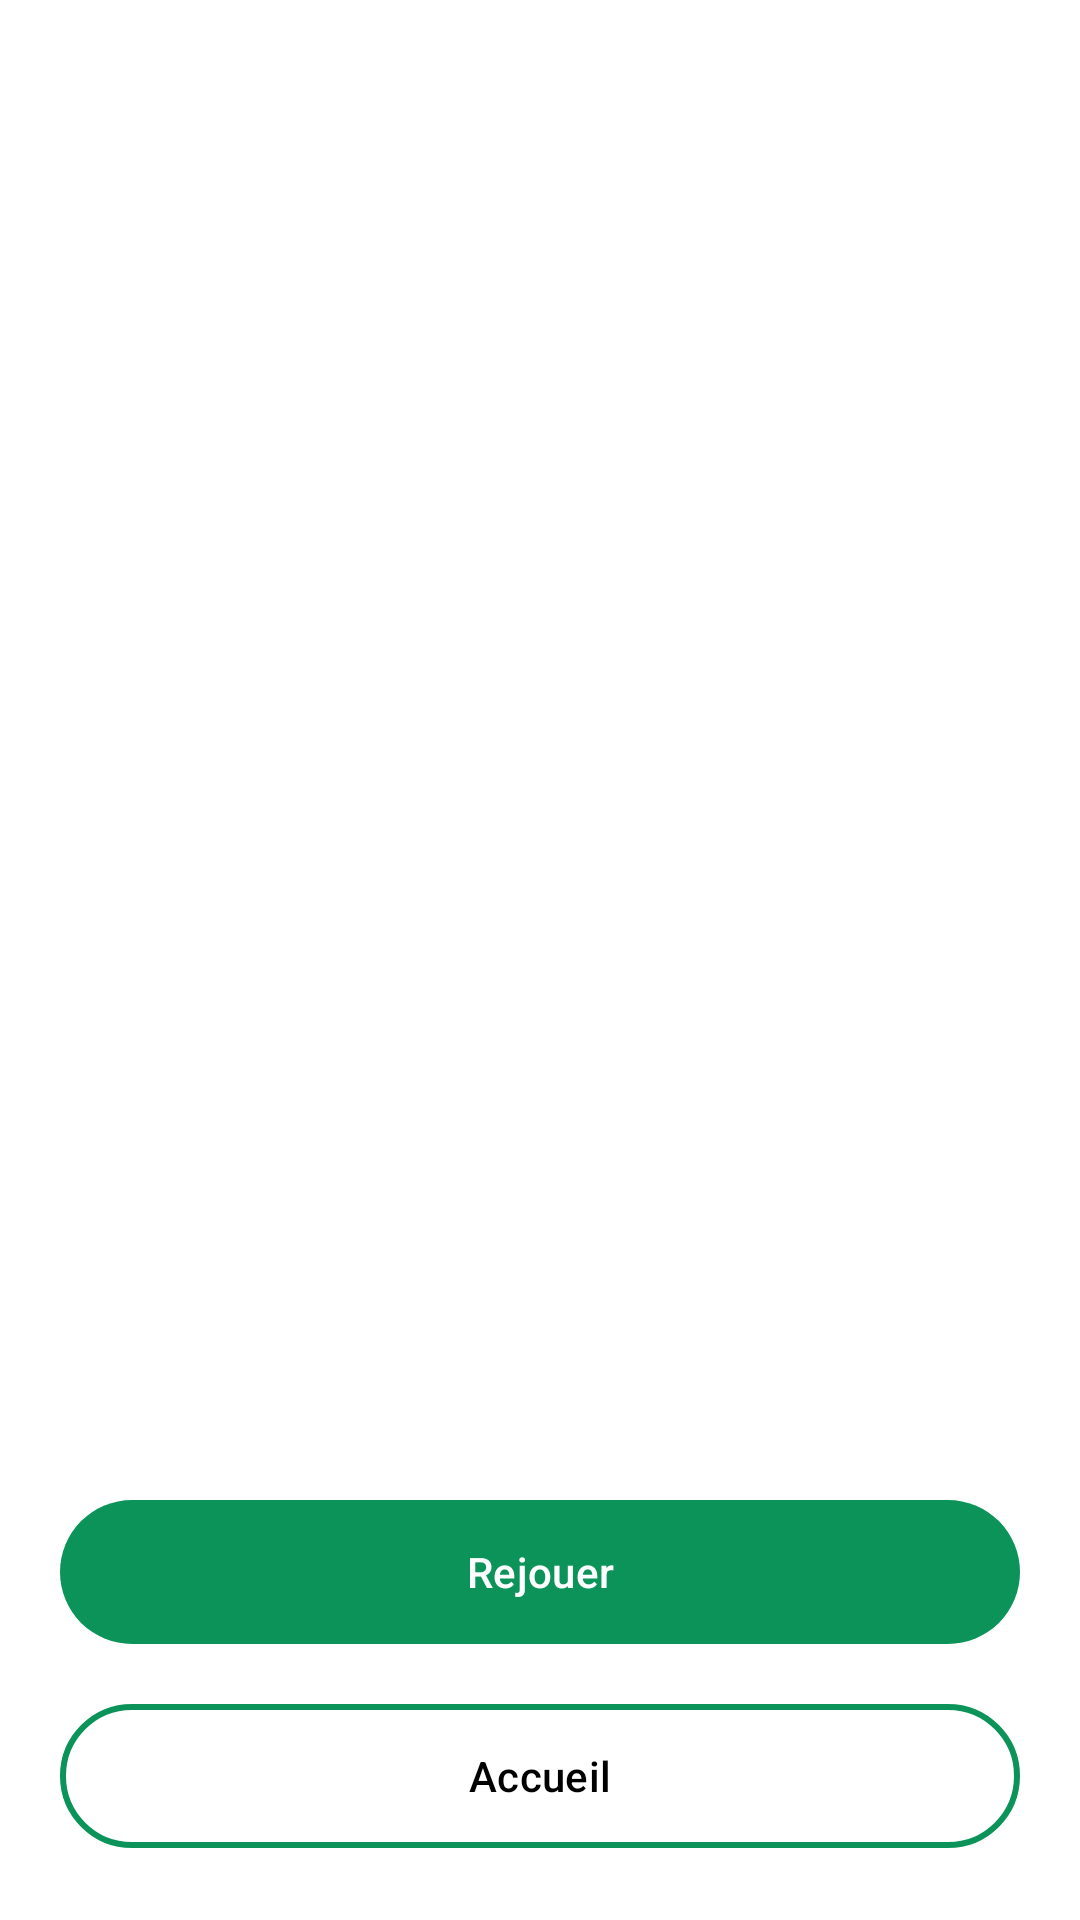

Android layout source for this screen:
<!-- AndroidManifest.xml: application theme Theme.EcoTri -->
<!-- res/layout/activity_quiz_results.xml -->
<?xml version="1.0" encoding="utf-8"?>
<LinearLayout xmlns:android="http://schemas.android.com/apk/res/android"
    xmlns:app="http://schemas.android.com/apk/res-auto"
    android:layout_width="match_parent"
    android:layout_height="match_parent"
    android:orientation="vertical"
    android:background="@android:color/white"
    android:padding="20dp">

    
    <TextView
        android:id="@+id/txtScore"
        android:layout_width="match_parent"
        android:layout_height="wrap_content"
        android:text=""
        android:textColor="@android:color/black"
        android:textSize="22sp"
        android:textStyle="bold"
        android:gravity="center"
        android:layout_marginBottom="16dp" />

    <androidx.recyclerview.widget.RecyclerView
        android:id="@+id/rvCorrections"
        android:layout_width="match_parent"
        android:layout_height="0dp"
        android:layout_weight="1"
        android:layout_marginTop="20dp"/>


    
    <com.google.android.material.button.MaterialButton
        android:id="@+id/btnRetry"
        android:layout_width="match_parent"
        android:layout_height="56dp"
        android:text="Rejouer"
        android:textAllCaps="false"
        android:textColor="@android:color/white"
        app:backgroundTint="@color/vert_principal"
        app:cornerRadius="28dp"
        android:layout_marginTop="4dp" />

    
    <com.google.android.material.button.MaterialButton
        android:id="@+id/btnHome"
        android:layout_width="match_parent"
        android:layout_height="56dp"
        android:text="Accueil"
        android:textAllCaps="false"
        android:textColor="@android:color/black"
        app:backgroundTint="@android:color/transparent"
        app:cornerRadius="28dp"
        app:strokeWidth="2dp"
        app:strokeColor="@color/vert_principal"
        android:layout_marginTop="12dp" />


</LinearLayout>
<!-- resources referenced by this layout -->
<resources>
  <color name="vert_principal">#0B9359</color>
  <style name="Theme.EcoTri" parent="Base.Theme.EcoTri" />
  <style name="Base.Theme.EcoTri" parent="Theme.Material3.DayNight.NoActionBar">
          
          
      </style>
</resources>
